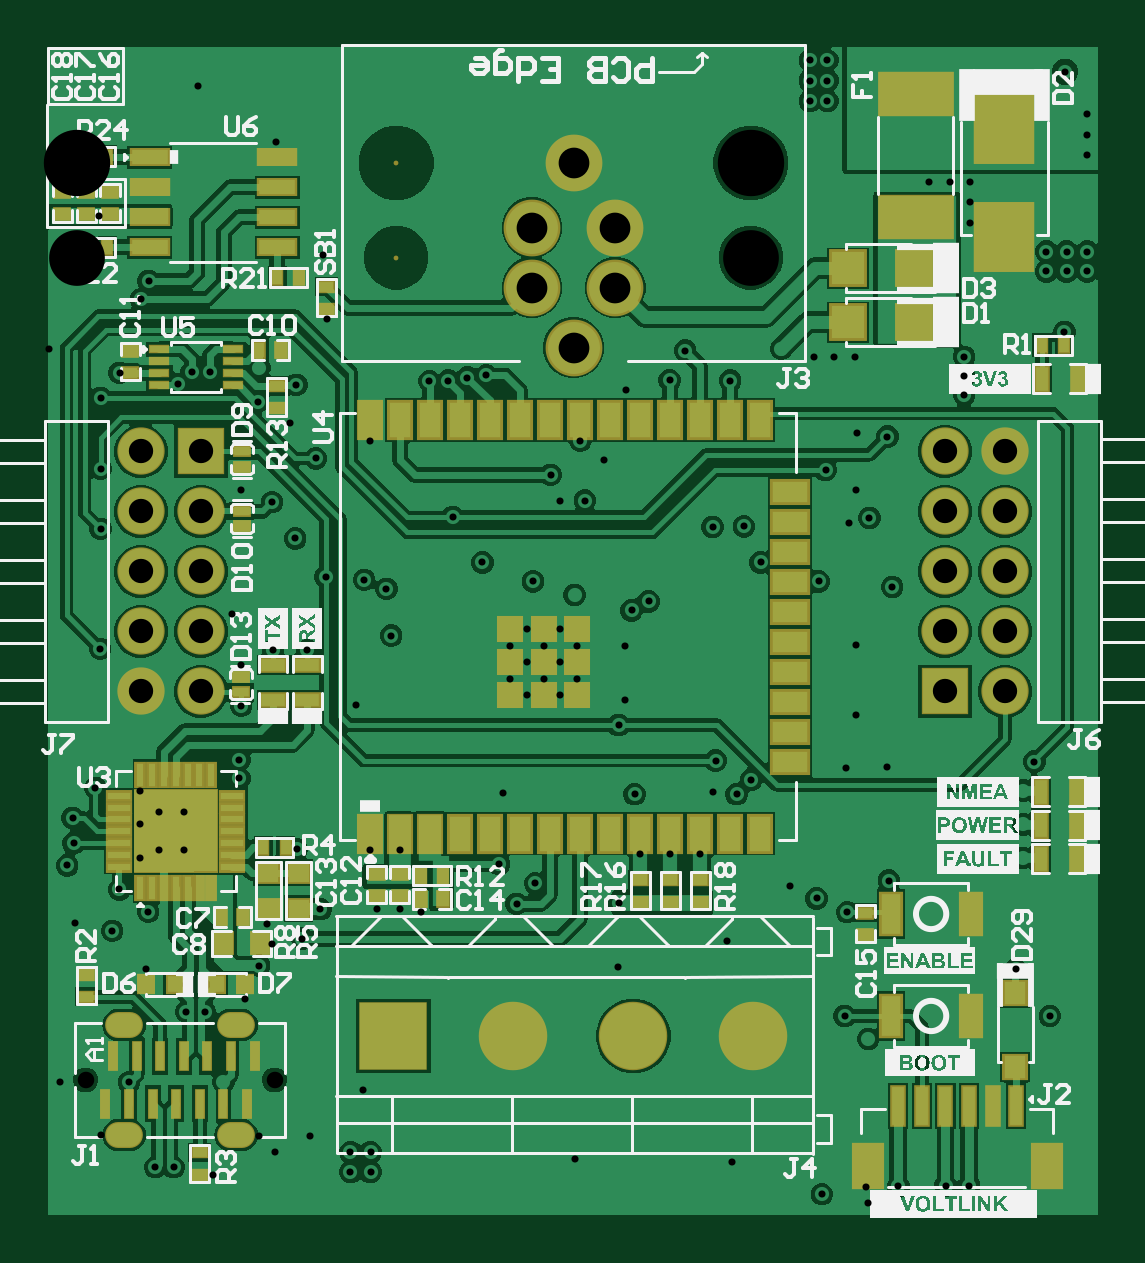
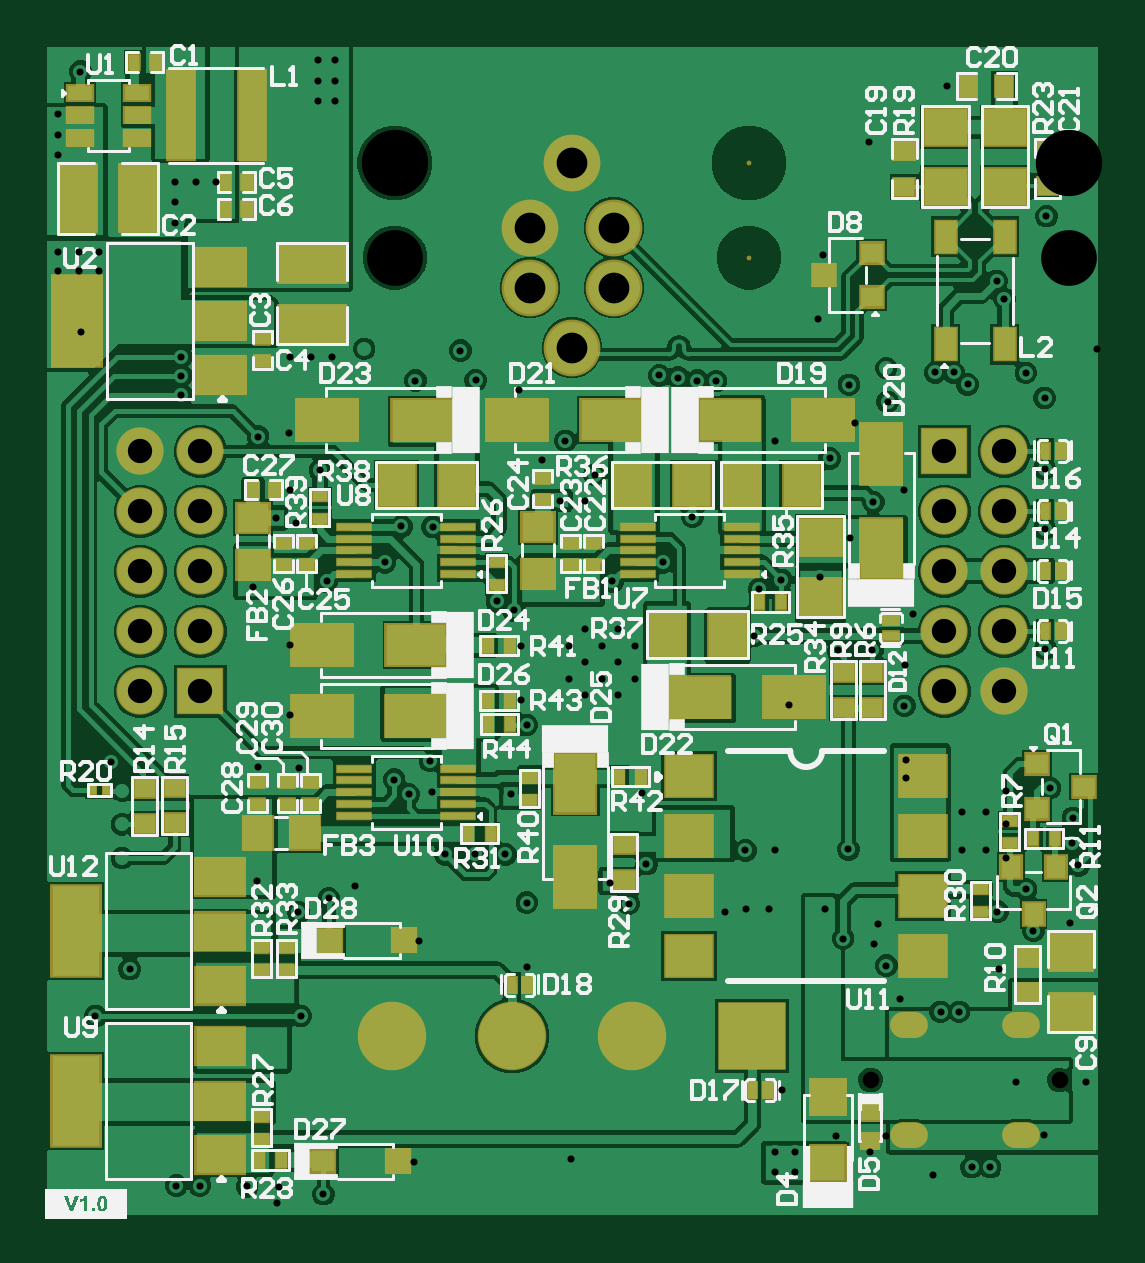
Circuit board: 11 layer files. Board 44.5 x 49.5 mm.
- drill: NMEA2K-Converter-v1.0-RoundHoles.TXT (3424 bytes)
- drill: NMEA2K-Converter-v1.0-SlotHoles.TXT (458 bytes)
- bottom_copper: NMEA2K-Converter-v1.0.GBL (70725 bytes)
- bottom_silk: NMEA2K-Converter-v1.0.GBO (47058 bytes)
- paste: NMEA2K-Converter-v1.0.GBP (5149 bytes)
- bottom_mask: NMEA2K-Converter-v1.0.GBS (6211 bytes)
- outline: NMEA2K-Converter-v1.0.GKO (271 bytes)
- top_copper: NMEA2K-Converter-v1.0.GTL (68712 bytes)
- top_silk: NMEA2K-Converter-v1.0.GTO (74378 bytes)
- paste: NMEA2K-Converter-v1.0.GTP (14105 bytes)
- top_mask: NMEA2K-Converter-v1.0.GTS (5692 bytes)

=== drill: NMEA2K-Converter-v1.0-RoundHoles.TXT ===
M48
;Layer_Color=9474304
;FILE_FORMAT=2:5
INCH,LZ
;TYPE=PLATED
T1F00S00C0.01181
T3F00S00C0.04055
T4F00S00C0.05118
;TYPE=NON_PLATED
T6F00S00C0.02756
T7F00S00C0.09291
T8F00S00C0.11063
%
T01
X0115023Y0009865
X0130087Y0004568
X0137487Y0005768
X0142813Y0005868
X0150687Y0006008
X0154624
X0137797Y003043
X0133887Y0034268
X0134287Y0051568
X0129187Y0053868
X0124787Y0055968
X0141241Y0056835
X0140998Y0075727
X0134087Y0075668
X0135687Y0084368
Y0096168
X0141787Y0105768
X0129544Y0106711
X0119875Y0109868
X0117087Y0115868
X0111887Y0115768
X0101187Y0103368
X0098387Y0101869
X0097187Y0095968
Y0086968
X0096187Y0082768
X0098887Y0071249
X0099787Y0061222
X0104787
X0109787
X0111987Y0071568
X0115887Y0071249
X0118316Y0073668
X0112369Y0076812
X0114187Y0046768
X0096087Y0042468
X0096187Y0053168
X016368Y0060608
Y0066208
Y0071808
X0165487Y0076668
X0162387Y0042068
X0168087Y0034268
X0137987Y0117268
X0134587Y0116468
X0090587Y0120168
X0086423Y0120064
X0081944Y0106711
X0080929Y0098741
X0078173Y0095985
X0080929Y0093229
X0078173Y0090473
X0080929Y0087717
X0083685Y0090473
X0086441Y0087717
Y0093229
X0083685Y0095985
X0086441Y0098741
X0089197Y0095985
Y0090473
X0088887Y010443
X0073487Y0109868
X0068587Y0117468
X0057487Y0105462
X0053787Y0106968
X0047387Y0107468
X0042287Y0113868
X0038437Y0119918
X0038587Y0095187
X0044287
X0033187Y0092768
X0033287Y0085968
X0032987Y0076968
Y0073868
X0023723Y0068265
X0019623
Y0061865
X0023723
X0017787Y0051668
X0012987Y0055368
X0011787Y0048468
X0005587Y0049768
X0004287Y0059368
X0005356Y0063067
X0005187Y0067268
X0008987Y0072268
X0009787Y0095468
X0009887Y0115468
X0031787Y0101268
X0058287Y0097668
X0052423Y0086064
X0054787Y0061853
X0059787
X0059687Y0052118
X0055887
X0063237Y0051618
X0046487Y0052068
X0043487Y0047168
X0038387Y0046268
X0037587Y0049568
X0036287Y0042668
X0033987Y0037068
X0027236Y0034968
X0024174
X0017487Y0042068
X0014602Y0023253
X003035
X0028537Y0007818
X0022039Y0009068
X0018977
X0038987Y0011668
X0051487Y0011568
Y0008268
X0054887
Y0011568
X0053587Y0021968
X0042587Y0062061
X0076284Y0059572
X0082283Y0056406
X0079187Y0052968
X0076987Y0071368
X0084887Y0124468
X0089787Y0130119
X0074142Y0141022
X0070987Y0140668
X0067787Y0140168
X0064643Y0140086
X0054787Y0130119
X0045745Y0127184
X0041423Y0133064
X0042497Y0139458
X0044696Y014225
X0036314
X0036062Y0136619
X0028119Y0141554
X0025057
X0022743Y0139549
X0013029Y0141468
X0009994Y014375
X0009887Y0137268
Y0125468
X0033287Y0121868
X0047587Y0150368
X0046887Y0161168
X0039087Y0179868
X0026087Y0189268
X0005187Y0177568
X0005287Y0172268
X0009587Y0167568
X0004687Y0162368
X0017887Y0156768
X0016587Y0153768
X0097423Y0138565
X0104714Y0140241
X0107287Y0145168
X0114787Y0140168
X01233Y0145455
X0128687Y0144068
X0132137
X0135587
X0135887Y0131368
X0140994Y0130849
X0135687Y0121968
X0130687Y0125268
X0153787Y0137808
Y0140968
Y0144128
X0170482Y0148273
X0170887Y0158368
Y0161668
X0167487
Y0158368
X0174287
Y0161668
Y0177768
Y0181168
Y0184568
X0170587Y0191668
X0154787Y0173268
X0151387
X0147987
X0154787Y0169868
Y0166468
X0130987Y0186768
X0128087
Y0190168
X0130987
Y0193568
X0128087
X0093687Y0126968
T03
X0150587Y0088368
Y0098368
Y0108368
Y0118368
X0160587
Y0108368
Y0098368
Y0088368
X0026587
X0016587
Y0098368
X0026587
Y0108368
X0016587
Y0118368
X0026587
Y0128368
X0016587
X0150587
X0160587
T04
X0088687Y0145668
X0081719Y0155668
Y0165668
X0088687Y0176416
X0095656Y0165668
Y0155668
T06
X0007358Y0023605
X0038854
T07
X005916Y0160668
X0118215
T08
X005916Y0176416
X0118215
M30

=== drill: NMEA2K-Converter-v1.0-SlotHoles.TXT ===
M48
;Layer_Color=9474304
;FILE_FORMAT=2:5
INCH,LZ
;TYPE=PLATED
T2F00S00C0.02559
T5F00S00C0.05906
;TYPE=NON_PLATED
%
G90
G05
T02
G00X0014858Y0014432
M15
G01X0012693
M16
G00X0014858Y0032778
M15
G01X0012693
M16
G00X003352Y0032778
M15
G01X0031354
M16
G00X003352Y0014432
M15
G01X0031354
M16
T05
G00X0098514Y0030906
M15
G01X0098809
M16
G00X0118514Y0030906
M15
G01X0118809
M16
G00X0078514Y0030906
M15
G01X0078809
M16
G00X0058514Y0030906
M15
G01X0058809
M16
M17
M30

=== bottom_copper: NMEA2K-Converter-v1.0.GBL (70725 bytes, source omitted) ===
=== bottom_silk: NMEA2K-Converter-v1.0.GBO (47058 bytes, source omitted) ===
=== paste: NMEA2K-Converter-v1.0.GBP ===
G04*
G04 #@! TF.GenerationSoftware,Altium Limited,Altium Designer,23.4.1 (23)*
G04*
G04 Layer_Color=128*
%FSLAX25Y25*%
%MOIN*%
G70*
G04*
G04 #@! TF.SameCoordinates,E985EEDA-1010-4B6E-9F09-B11C84167C49*
G04*
G04*
G04 #@! TF.FilePolarity,Positive*
G04*
G01*
G75*
%ADD31R,0.02756X0.01575*%
%ADD32R,0.02500X0.01800*%
%ADD37R,0.01800X0.02500*%
%ADD48R,0.03500X0.03000*%
%ADD50R,0.03000X0.03500*%
%ADD107R,0.04724X0.05197*%
%ADD108R,0.07874X0.07087*%
%ADD109R,0.01063X0.01457*%
%ADD110R,0.06693X0.09843*%
%ADD111R,0.05512X0.05512*%
%ADD112R,0.02756X0.02362*%
%ADD113R,0.07874X0.14961*%
%ADD114R,0.07874X0.05906*%
%ADD115R,0.01575X0.02756*%
%ADD116R,0.03740X0.03543*%
%ADD117R,0.06000X0.07000*%
%ADD118R,0.09843X0.06693*%
%ADD119R,0.07000X0.06000*%
%ADD120R,0.05709X0.01181*%
%ADD121R,0.05197X0.04724*%
%ADD122R,0.03228X0.03622*%
%ADD123R,0.03622X0.03228*%
%ADD124R,0.03937X0.02362*%
%ADD125R,0.06000X0.11000*%
%ADD126R,0.04331X0.14567*%
%ADD127R,0.11000X0.06000*%
%ADD128R,0.03543X0.05512*%
D31*
X35487Y100227D02*
D03*
Y97668D02*
D03*
D32*
X20587Y55368D02*
D03*
Y51668D02*
D03*
X136087Y69568D02*
D03*
Y73268D02*
D03*
X141087Y69568D02*
D03*
Y73268D02*
D03*
X132275Y69568D02*
D03*
Y73268D02*
D03*
X95787Y73968D02*
D03*
Y70268D02*
D03*
X130687Y117168D02*
D03*
Y120868D02*
D03*
X132975Y109468D02*
D03*
Y113168D02*
D03*
X136787Y109468D02*
D03*
Y113168D02*
D03*
X101187Y106168D02*
D03*
Y109868D02*
D03*
X88887Y109468D02*
D03*
Y113168D02*
D03*
X93587Y120268D02*
D03*
Y123968D02*
D03*
X85087Y109468D02*
D03*
Y113168D02*
D03*
X140437Y45668D02*
D03*
Y41968D02*
D03*
X136287D02*
D03*
Y45668D02*
D03*
X140437Y17468D02*
D03*
Y13768D02*
D03*
X15687Y66818D02*
D03*
Y63118D02*
D03*
X140287Y147118D02*
D03*
Y143418D02*
D03*
D37*
X102687Y95968D02*
D03*
X98987D02*
D03*
Y86868D02*
D03*
X102687D02*
D03*
X77087Y74168D02*
D03*
X80787D02*
D03*
X105937Y64668D02*
D03*
X102237D02*
D03*
X102617Y82920D02*
D03*
X98917D02*
D03*
X141887Y121968D02*
D03*
X138187D02*
D03*
X53787Y103268D02*
D03*
X57487D02*
D03*
X140787Y10268D02*
D03*
X137087D02*
D03*
X8137Y63868D02*
D03*
X11837D02*
D03*
X142787Y173268D02*
D03*
X146487D02*
D03*
X142787Y168768D02*
D03*
X146487D02*
D03*
X161737Y193268D02*
D03*
X158037D02*
D03*
D48*
X38587Y91568D02*
D03*
Y85568D02*
D03*
X43387Y91568D02*
D03*
Y85568D02*
D03*
X154887Y72368D02*
D03*
Y66368D02*
D03*
X159887Y72268D02*
D03*
Y66268D02*
D03*
X79987Y56868D02*
D03*
Y62868D02*
D03*
X12787Y38168D02*
D03*
Y44168D02*
D03*
X9387Y172568D02*
D03*
Y178568D02*
D03*
X33287Y178468D02*
D03*
Y172468D02*
D03*
D50*
X16587Y189268D02*
D03*
X22587D02*
D03*
D107*
X133187Y64768D02*
D03*
X141061D02*
D03*
D108*
X30197Y74268D02*
D03*
Y64268D02*
D03*
Y54268D02*
D03*
Y44268D02*
D03*
X69177D02*
D03*
Y54268D02*
D03*
Y64268D02*
D03*
Y74268D02*
D03*
D109*
X166387Y71868D02*
D03*
X168553D02*
D03*
D110*
X37087Y127916D02*
D03*
Y112168D02*
D03*
X88087Y73168D02*
D03*
Y57420D02*
D03*
D111*
X45987Y20768D02*
D03*
Y9744D02*
D03*
D112*
X38987Y18168D02*
D03*
Y13443D02*
D03*
D113*
X171103Y150113D02*
D03*
X171302Y48368D02*
D03*
Y20168D02*
D03*
D114*
X147087Y141058D02*
D03*
Y150113D02*
D03*
Y159168D02*
D03*
X147287Y39313D02*
D03*
Y48368D02*
D03*
Y57423D02*
D03*
Y29223D02*
D03*
Y20168D02*
D03*
Y11113D02*
D03*
D115*
X7228Y118368D02*
D03*
X9787D02*
D03*
Y128468D02*
D03*
X7228D02*
D03*
X58587Y21868D02*
D03*
X56028D02*
D03*
X98687Y39468D02*
D03*
X96128D02*
D03*
X9787Y108468D02*
D03*
X7228D02*
D03*
Y98368D02*
D03*
X9787D02*
D03*
D116*
X117686Y10068D02*
D03*
X130087D02*
D03*
X116586Y46868D02*
D03*
X128987D02*
D03*
D117*
X62787Y97868D02*
D03*
X72787D02*
D03*
X50387Y122768D02*
D03*
X60387D02*
D03*
X68587D02*
D03*
X78587D02*
D03*
X117887D02*
D03*
X107887D02*
D03*
D118*
X51713Y87468D02*
D03*
X67461D02*
D03*
X130335Y96068D02*
D03*
X114587D02*
D03*
Y84268D02*
D03*
X130335D02*
D03*
X129435Y133568D02*
D03*
X113687D02*
D03*
X97901D02*
D03*
X82153D02*
D03*
X46813Y133568D02*
D03*
X62561D02*
D03*
D119*
X47287Y104168D02*
D03*
Y114168D02*
D03*
X5487Y34968D02*
D03*
Y44968D02*
D03*
X16487Y182468D02*
D03*
Y172468D02*
D03*
X26387D02*
D03*
Y182468D02*
D03*
D120*
X124935Y67631D02*
D03*
Y69599D02*
D03*
Y71568D02*
D03*
Y73536D02*
D03*
Y75505D02*
D03*
X107612D02*
D03*
Y73536D02*
D03*
Y71568D02*
D03*
Y69599D02*
D03*
Y67631D02*
D03*
X124935Y107934D02*
D03*
Y109902D02*
D03*
Y111871D02*
D03*
Y113839D02*
D03*
Y115808D02*
D03*
X107612D02*
D03*
Y113839D02*
D03*
Y111871D02*
D03*
Y109902D02*
D03*
Y107934D02*
D03*
X77735D02*
D03*
Y109902D02*
D03*
Y111871D02*
D03*
Y113839D02*
D03*
Y115808D02*
D03*
X60412D02*
D03*
Y113839D02*
D03*
Y111871D02*
D03*
Y109902D02*
D03*
Y107934D02*
D03*
D121*
X141787Y117342D02*
D03*
Y109468D02*
D03*
X94287Y115842D02*
D03*
Y107968D02*
D03*
D122*
X15487Y59168D02*
D03*
X8007D02*
D03*
X11747Y51294D02*
D03*
D123*
X11187Y68768D02*
D03*
Y76248D02*
D03*
X3313Y72508D02*
D03*
X38750Y161508D02*
D03*
Y154028D02*
D03*
X46624Y157768D02*
D03*
D124*
X161163Y188108D02*
D03*
Y184368D02*
D03*
Y180628D02*
D03*
X170612D02*
D03*
Y184368D02*
D03*
Y188108D02*
D03*
D125*
X170987Y170568D02*
D03*
X160987D02*
D03*
D126*
X142076Y184368D02*
D03*
X153887D02*
D03*
D127*
X131987Y159668D02*
D03*
Y149668D02*
D03*
D128*
X16566Y164144D02*
D03*
X26409D02*
D03*
Y146191D02*
D03*
X16566D02*
D03*
M02*

=== bottom_mask: NMEA2K-Converter-v1.0.GBS (6211 bytes, source omitted) ===
=== outline: NMEA2K-Converter-v1.0.GKO ===
G04*
G04 #@! TF.GenerationSoftware,Altium Limited,Altium Designer,23.4.1 (23)*
G04*
G04 Layer_Color=16711935*
%FSLAX25Y25*%
%MOIN*%
G70*
G04*
G04 #@! TF.SameCoordinates,E985EEDA-1010-4B6E-9F09-B11C84167C49*
G04*
G04*
G04 #@! TF.FilePolarity,Positive*
G04*
G01*
G75*
M02*

=== top_copper: NMEA2K-Converter-v1.0.GTL (68712 bytes, source omitted) ===
=== top_silk: NMEA2K-Converter-v1.0.GTO (74378 bytes, source omitted) ===
=== paste: NMEA2K-Converter-v1.0.GTP (14105 bytes, source omitted) ===
=== top_mask: NMEA2K-Converter-v1.0.GTS (5692 bytes, source omitted) ===
